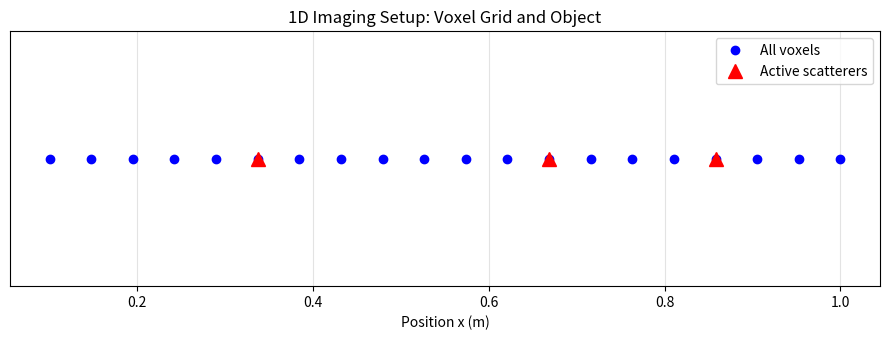
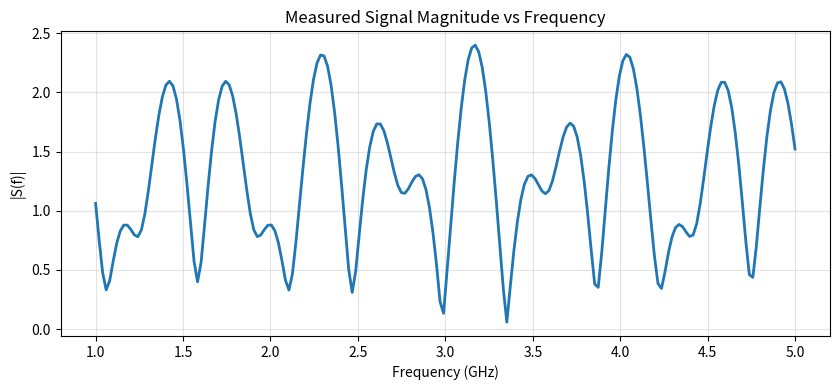
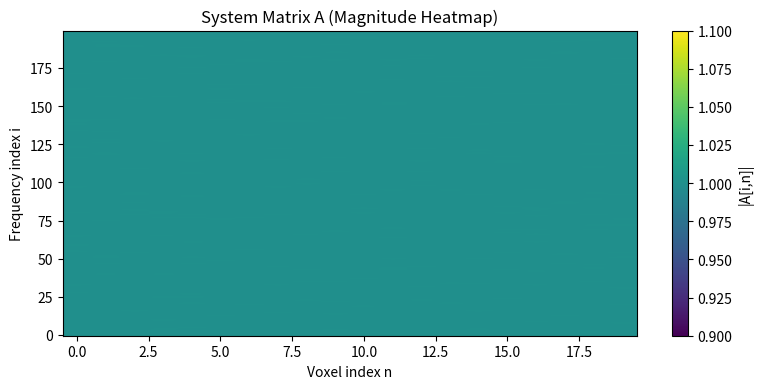
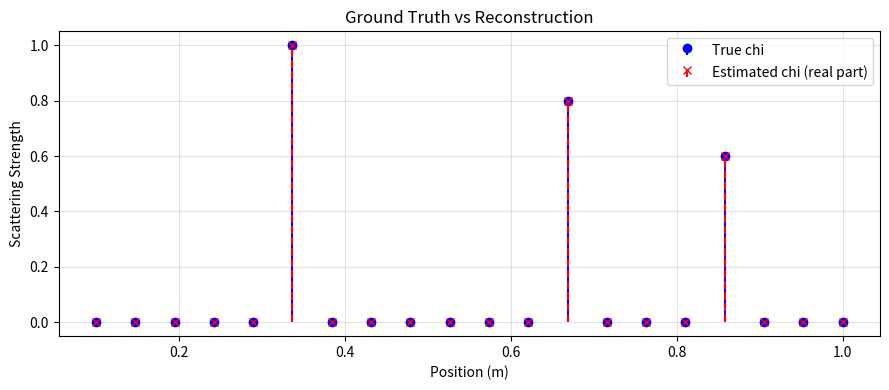
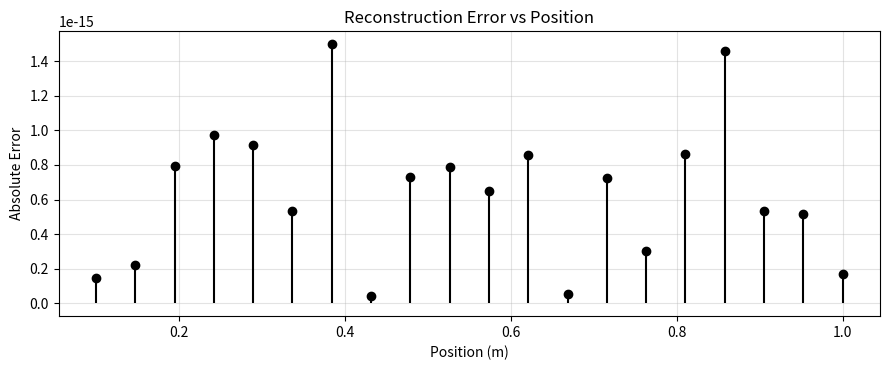

These charts were generated, in order, by the following Python code:
import numpy as np
import matplotlib.pyplot as plt

# Keep array printing compact but readable for educational console output.
np.set_printoptions(precision=4, suppress=True)


def print_step_header(step_id: int, title: str) -> None:
    print("\n" + "=" * 72)
    print(f"Step {step_id}: {title}")
    print("=" * 72)


# -----------------------------------------------------------------------------
# 1) SETUP
# -----------------------------------------------------------------------------
c = 3e8
f = np.linspace(1e9, 5e9, 200)  # frequency sweep
k = 2 * np.pi * f / c

N = 20
x = np.linspace(0.1, 1.0, N)  # 1D voxel positions (m)

chi_true = np.zeros(N, dtype=float)
chi_true[5] = 1.0
chi_true[12] = 0.8
chi_true[16] = 0.6
object_indices = np.where(chi_true > 0)[0]

print_step_header(1, "Setup")
print("We discretize the scene into voxels and assign object reflectivity chi.")
print(f"Number of voxels: {N}")
print("Voxel positions x (m):")
print(np.array2string(x, separator=", "))
print(f"Object voxel indices: {object_indices.tolist()}")

plt.figure(figsize=(9, 3.5))
plt.plot(x, np.zeros_like(x), "bo", label="All voxels")
plt.plot(x[object_indices], np.zeros_like(object_indices, dtype=float), "r^", markersize=10, label="Active scatterers")
plt.yticks([])
plt.xlabel("Position x (m)")
plt.title("1D Imaging Setup: Voxel Grid and Object")
plt.grid(alpha=0.35)
plt.legend()
plt.tight_layout()
plt.show()


# -----------------------------------------------------------------------------
# 2) FORWARD PHYSICS
# -----------------------------------------------------------------------------
print_step_header(2, "Forward Physics")
print("Each voxel contributes a phase-shifted signal depending on distance.")
print("For each frequency, we compute S(f) = sum over voxels of chi_n * exp(-j 2k r_n)")

S = np.zeros(len(f), dtype=complex)

for i in range(len(f)):
    for n in range(N):
        S[i] += chi_true[n] * np.exp(-1j * 2 * k[i] * x[n])

# Detailed walkthrough for only the first 2 frequencies.
for i in range(2):
    print("\n" + "-" * 72)
    print(f"Frequency index {i}: f = {f[i] / 1e9:.4f} GHz, k = {k[i]:.6f} rad/m")
    running_sum = 0.0 + 0.0j

    for n in range(N):
        r_n = x[n]
        phase_term = np.exp(-1j * 2 * k[i] * r_n)
        contribution = chi_true[n] * phase_term
        running_sum += contribution

        print(
            f"  voxel n={n:02d} | r_n={r_n:.4f} m | "
            f"exp(-j2kr_n)={phase_term.real:+.4f}{phase_term.imag:+.4f}j | "
            f"chi_n={chi_true[n]:.2f} | contrib={contribution.real:+.4f}{contribution.imag:+.4f}j"
        )

    print(f"  Final S(f[{i}]) = {running_sum.real:+.6f}{running_sum.imag:+.6f}j")


# -----------------------------------------------------------------------------
# 3) FULL MEASUREMENT VIEW
# -----------------------------------------------------------------------------
print_step_header(3, "Measurement S(f)")
print("First 5 complex values of S:")
for i in range(5):
    print(f"  S[{i}] = {S[i].real:+.6f}{S[i].imag:+.6f}j")

plt.figure(figsize=(8.5, 4))
plt.plot(f / 1e9, np.abs(S), linewidth=2)
plt.xlabel("Frequency (GHz)")
plt.ylabel("|S(f)|")
plt.title("Measured Signal Magnitude vs Frequency")
plt.grid(alpha=0.35)
plt.tight_layout()
plt.show()


# -----------------------------------------------------------------------------
# 4) MATRIX MODEL
# -----------------------------------------------------------------------------
print_step_header(4, "Matrix Model A")
print("Matrix A captures how each voxel affects each frequency.")
print("A matrix maps object -> measurements")
print("A[i,n] = exp(-j 2 k_i x_n)")

A = np.zeros((len(f), N), dtype=complex)
for i in range(len(f)):
    for n in range(N):
        A[i, n] = np.exp(-1j * 2 * k[i] * x[n])

print(f"Shape of A: {A.shape}")
print("First 3 rows of A:")
print(A[:3, :])

plt.figure(figsize=(8, 4))
plt.imshow(np.abs(A), aspect="auto", origin="lower", cmap="viridis")
plt.colorbar(label="|A[i,n]|")
plt.xlabel("Voxel index n")
plt.ylabel("Frequency index i")
plt.title("System Matrix A (Magnitude Heatmap)")
plt.tight_layout()
plt.show()


# -----------------------------------------------------------------------------
# 5) INVERSE PROBLEM STATEMENT
# -----------------------------------------------------------------------------
print_step_header(5, "Inverse Problem")
print("We solve S = A * chi using least squares (pseudo-inverse)")
print("There are more equations than unknowns, so we compute a best-fit solution.")


# -----------------------------------------------------------------------------
# 6) SOLUTION
# -----------------------------------------------------------------------------
print_step_header(6, "Reconstruction")
A_pinv = np.linalg.pinv(A)
cond_A = np.linalg.cond(A)
chi_est = A_pinv @ S

print(f"Shape of pseudo-inverse pinv(A): {A_pinv.shape}")
print(f"Condition number of A: {cond_A:.4e}")
print("First few values of chi_est:")
for i in range(min(8, len(chi_est))):
    print(f"  chi_est[{i}] = {chi_est[i].real:+.6f}{chi_est[i].imag:+.6f}j")


# -----------------------------------------------------------------------------
# 7) VISUAL COMPARISON
# -----------------------------------------------------------------------------
plt.figure(figsize=(9, 4))
plt.stem(x, chi_true, linefmt="b-", markerfmt="bo", basefmt=" ", label="True chi")
plt.stem(x, np.real(chi_est), linefmt="r--", markerfmt="rx", basefmt=" ", label="Estimated chi (real part)")
plt.xlabel("Position (m)")
plt.ylabel("Scattering Strength")
plt.title("Ground Truth vs Reconstruction")
plt.legend()
plt.grid(alpha=0.35)
plt.tight_layout()
plt.show()


# -----------------------------------------------------------------------------
# 8) ERROR ANALYSIS
# -----------------------------------------------------------------------------
print_step_header(7, "Error Analysis")
error = np.abs(chi_true - chi_est)
print("Reconstruction error per voxel is |chi_true - chi_est|.")
print(f"Max error: {np.max(error):.6e}")
print(f"Mean error: {np.mean(error):.6e}")

plt.figure(figsize=(9, 3.8))
plt.stem(x, error, linefmt="k-", markerfmt="ko", basefmt=" ")
plt.xlabel("Position (m)")
plt.ylabel("Absolute Error")
plt.title("Reconstruction Error vs Position")
plt.grid(alpha=0.35)
plt.tight_layout()
plt.show()
